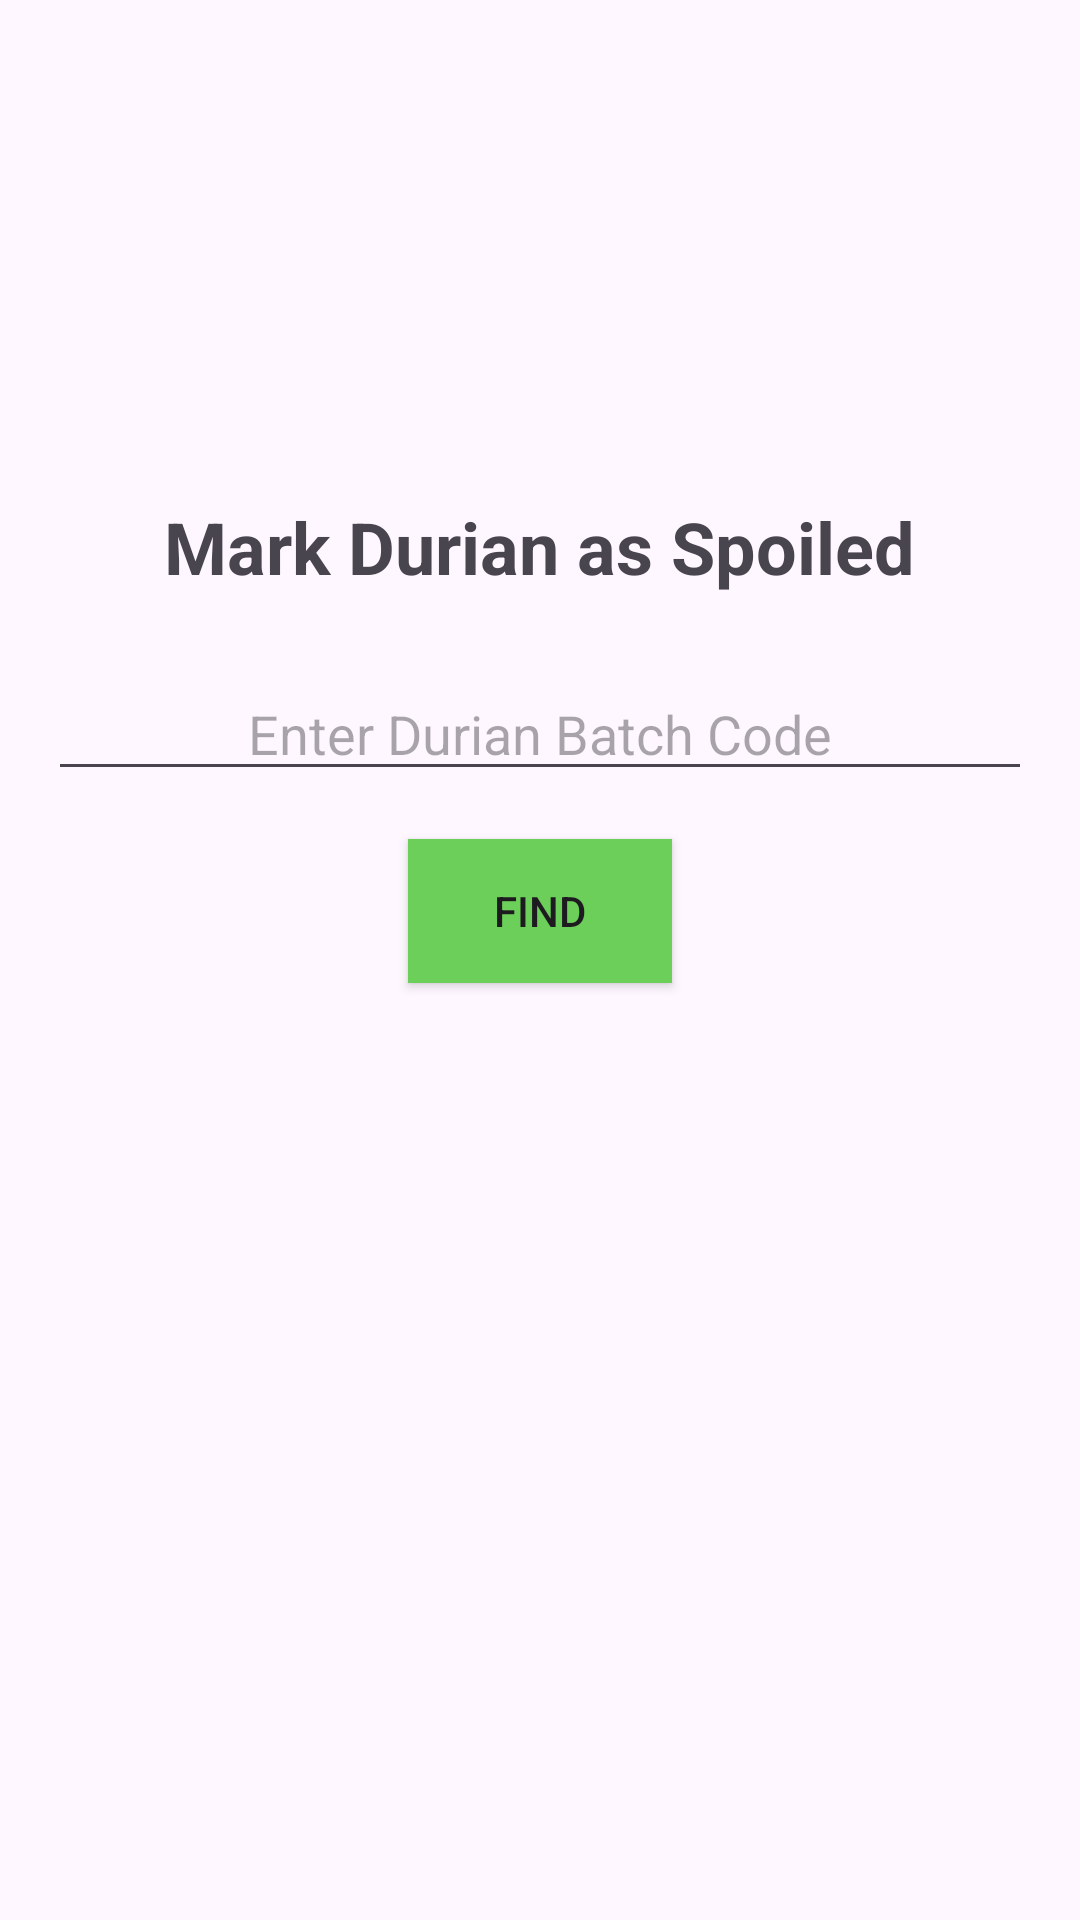

Android layout source for this screen:
<!-- AndroidManifest.xml: application theme Theme.FYP_DurianTrackingSystem -->
<!-- res/layout/fragment_mark_as_spoiled.xml -->
<?xml version="1.0" encoding="utf-8"?>
<LinearLayout xmlns:android="http://schemas.android.com/apk/res/android"
    android:layout_width="match_parent"
    android:layout_height="match_parent"
    android:orientation="vertical"

    android:padding="16dp">

    
    <TextView
        android:id="@+id/titleGenerateReport"
        android:layout_width="wrap_content"
        android:layout_height="wrap_content"
        android:text="Mark Durian as Spoiled"
        android:textSize="24sp"
        android:textStyle="bold"
        android:layout_gravity="center"
        android:layout_marginBottom="24dp"
        android:layout_marginTop="150dp" />

    
    <EditText
        android:id="@+id/batchCodeInput"
        android:layout_width="match_parent"
        android:layout_height="wrap_content"
        android:hint="Enter Durian Batch Code"
        android:inputType="number"
        android:gravity="center"
        android:layout_marginBottom="16dp" />

    
    <androidx.appcompat.widget.AppCompatButton
        android:background="@color/lightGreen"

        android:id="@+id/generateReportButton"
        android:layout_width="wrap_content"
        android:layout_height="wrap_content"
        android:text="Find"
        android:layout_gravity="center"
        android:layout_marginBottom="24dp" />

    
    <LinearLayout
        android:id="@+id/reportContent"
        android:layout_width="match_parent"
        android:layout_height="wrap_content"
        android:orientation="vertical"
        android:layout_marginLeft="10dp"
        android:layout_marginBottom="24dp"
        android:visibility="gone"> 

        
        <TextView
            android:id="@+id/reportBatchCodeLabel"
            android:layout_width="wrap_content"
            android:layout_height="wrap_content"
            android:text="Batch Code: "
            android:textStyle="bold"
            android:layout_marginBottom="4dp" />

        <TextView
            android:id="@+id/reportBatchCode"
            android:layout_width="match_parent"
            android:layout_height="wrap_content"
            android:text="Batch Code Details" />

        <TextView
            android:id="@+id/reportDurianTypeLabel"
            android:layout_width="wrap_content"
            android:layout_height="wrap_content"
            android:text="Durian Type: "
            android:textStyle="bold"
            android:layout_marginTop="8dp"
            android:layout_marginBottom="4dp" />

        <TextView
            android:id="@+id/reportDurianType"
            android:layout_width="match_parent"
            android:layout_height="wrap_content"
            android:text="Durian Type Details" />

        <TextView
            android:id="@+id/reportCurrentStateLabel"
            android:layout_width="wrap_content"
            android:layout_height="wrap_content"
            android:text="Current State: "
            android:textStyle="bold"
            android:layout_marginTop="8dp"
            android:layout_marginBottom="4dp" />

        <TextView
            android:id="@+id/reportCurrentState"
            android:layout_width="match_parent"
            android:layout_height="wrap_content"
            android:text="Current State Details" />

        <TextView
            android:id="@+id/reportHarvestDateLabel"
            android:layout_width="wrap_content"
            android:layout_height="wrap_content"
            android:text="Harvest Date: "
            android:textStyle="bold"
            android:layout_marginTop="8dp"
            android:layout_marginBottom="4dp" />

        <TextView
            android:id="@+id/reportHarvestDate"
            android:layout_width="match_parent"
            android:layout_height="wrap_content"
            android:text="Harvest Date Details" />

        <TextView
            android:id="@+id/reportFarmLocationLabel"
            android:layout_width="wrap_content"
            android:layout_height="wrap_content"
            android:text="Farm Location: "
            android:textStyle="bold"
            android:layout_marginTop="8dp"
            android:layout_marginBottom="4dp" />

        <TextView
            android:id="@+id/reportFarmLocation"
            android:layout_width="wrap_content"
            android:layout_height="wrap_content"
            android:maxWidth="370dp"
            android:text="Farm Location Details" />

        <TextView
            android:id="@+id/reportDistributorLabel"
            android:layout_width="wrap_content"
            android:layout_height="wrap_content"
            android:text="Distributor: "
            android:textStyle="bold"
            android:layout_marginTop="8dp"
            android:layout_marginBottom="4dp" />

        <TextView
            android:id="@+id/reportDistributor"
            android:layout_width="match_parent"
            android:layout_height="wrap_content"
            android:text="Distributor Details" />

        <TextView
            android:id="@+id/reportRetailerLabel"
            android:layout_width="wrap_content"
            android:layout_height="wrap_content"
            android:text="Retailer: "
            android:textStyle="bold"
            android:layout_marginTop="8dp"
            android:layout_marginBottom="4dp" />

        <TextView
            android:id="@+id/reportRetailer"
            android:layout_width="match_parent"
            android:layout_height="wrap_content"
            android:text="Retailer Details" />
    </LinearLayout>

    
    <androidx.appcompat.widget.AppCompatButton
        android:background="@color/lightGreen"

        android:id="@+id/mark"
        android:layout_width="wrap_content"
        android:layout_height="wrap_content"
        android:text="Mark as SPOILED"
        android:layout_gravity="center"
        android:padding="10dp"

        android:visibility="gone" />

</LinearLayout>
<!-- resources referenced by this layout -->
<resources>
  <color name="lightGreen">#6ccf59</color>
  <style name="Theme.FYP_DurianTrackingSystem" parent="Base.Theme.FYP_DurianTrackingSystem" />
  <style name="Base.Theme.FYP_DurianTrackingSystem" parent="Theme.Material3.DayNight.NoActionBar">
          
          
      </style>
</resources>
